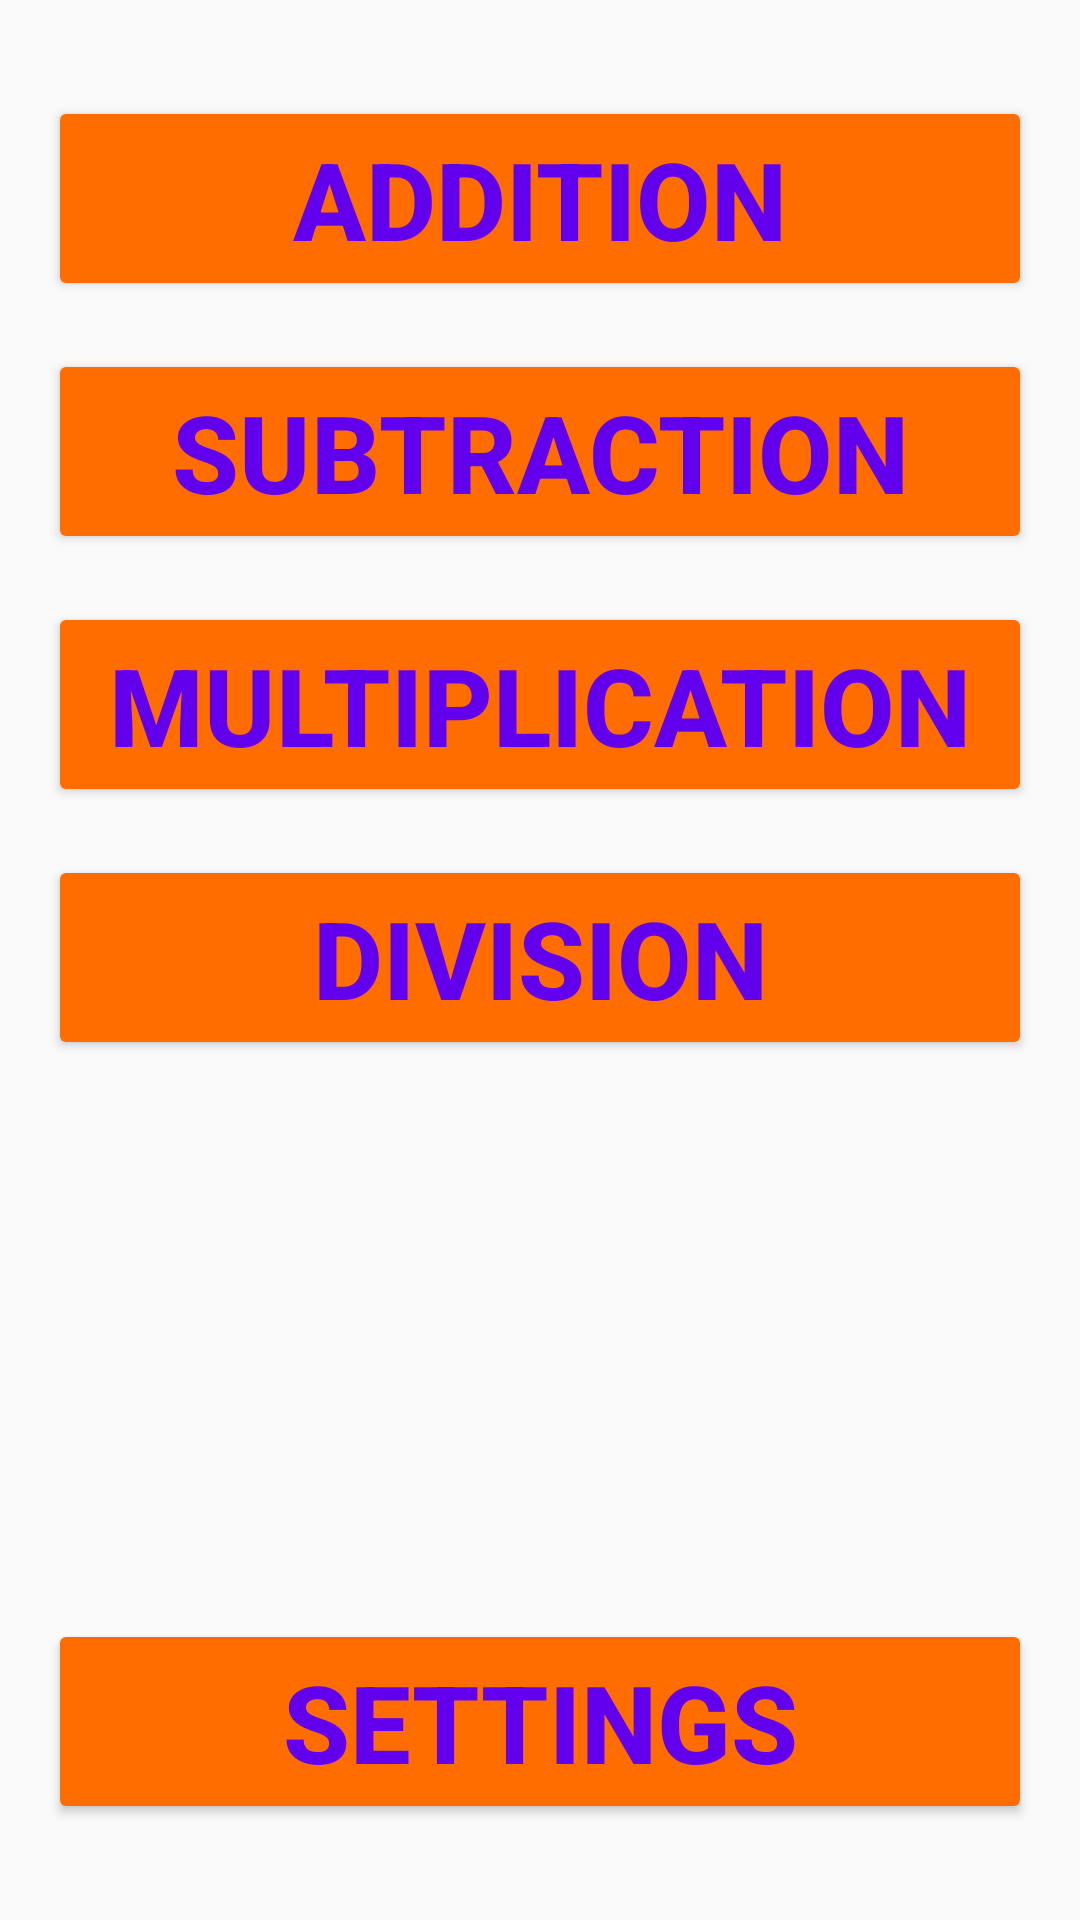

Here is an Android app screen rendered from its layout file. Give the layout XML and the strings, colors and styles it references.
<!-- AndroidManifest.xml: activity theme Theme.AppCompat.Light.NoActionBar -->
<!-- res/layout/activity_menu.xml -->
<?xml version="1.0" encoding="utf-8"?>
<FrameLayout xmlns:android="http://schemas.android.com/apk/res/android"
    xmlns:app="http://schemas.android.com/apk/res-auto"
    xmlns:tools="http://schemas.android.com/tools"
    android:layout_width="match_parent"
    android:layout_height="match_parent"
    android:background="?attr/fullscreenBackgroundColor"
    android:theme="@style/ThemeOverlay.Calc4Kids.FullscreenContainer"
    tools:context=".MultiplicationActivity">


    <androidx.constraintlayout.widget.ConstraintLayout
        android:layout_width="match_parent"
        android:layout_height="match_parent">

        <Button
            android:id="@+id/multiplication"
            android:layout_width="0dp"
            android:layout_height="wrap_content"
            android:layout_marginStart="16dp"
            android:layout_marginTop="16dp"
            android:layout_marginEnd="16dp"
            android:text="@string/multiplication"
            android:textColor="@color/purple_500"
            android:textSize="36sp"
            android:textStyle="bold"
            app:backgroundTint="#FF6D00"
            app:layout_constraintEnd_toEndOf="parent"
            app:layout_constraintHorizontal_bias="0.0"
            app:layout_constraintStart_toStartOf="parent"
            app:layout_constraintTop_toBottomOf="@+id/subtraction" />

        <Button
            android:id="@+id/division"
            android:layout_width="0dp"
            android:layout_height="wrap_content"
            android:layout_marginStart="16dp"
            android:layout_marginTop="16dp"
            android:layout_marginEnd="16dp"
            android:text="@string/division"
            android:textColor="@color/purple_500"
            android:textSize="36sp"
            android:textStyle="bold"
            app:backgroundTint="#FF6D00"
            app:layout_constraintEnd_toEndOf="parent"
            app:layout_constraintHorizontal_bias="0.0"
            app:layout_constraintStart_toStartOf="parent"
            app:layout_constraintTop_toBottomOf="@+id/multiplication" />

        <Button
            android:id="@+id/settings"
            android:layout_width="0dp"
            android:layout_height="wrap_content"
            android:layout_marginStart="16dp"
            android:layout_marginEnd="16dp"
            android:layout_marginBottom="32dp"
            android:text="@string/settings"
            android:textColor="@color/purple_500"
            android:textSize="36sp"
            android:textStyle="bold"
            app:backgroundTint="#FF6D00"
            app:layout_constraintBottom_toBottomOf="parent"
            app:layout_constraintEnd_toEndOf="parent"
            app:layout_constraintHorizontal_bias="0.0"
            app:layout_constraintStart_toStartOf="parent" />

        <Button
            android:id="@+id/addition"
            android:layout_width="0dp"
            android:layout_height="wrap_content"
            android:layout_marginStart="16dp"
            android:layout_marginTop="32dp"
            android:layout_marginEnd="16dp"
            android:text="@string/addition"
            android:textColor="@color/purple_500"
            android:textSize="36sp"
            android:textStyle="bold"
            app:backgroundTint="#FF6D00"
            app:layout_constraintEnd_toEndOf="parent"
            app:layout_constraintHorizontal_bias="0.0"
            app:layout_constraintStart_toStartOf="parent"
            app:layout_constraintTop_toTopOf="parent" />

        <Button
            android:id="@+id/subtraction"
            android:layout_width="0dp"
            android:layout_height="wrap_content"
            android:layout_marginStart="16dp"
            android:layout_marginTop="16dp"
            android:layout_marginEnd="16dp"
            android:text="@string/subtraction"
            android:textColor="@color/purple_500"
            android:textSize="36sp"
            android:textStyle="bold"
            app:backgroundTint="#FF6D00"
            app:layout_constraintEnd_toEndOf="parent"
            app:layout_constraintHorizontal_bias="0.0"
            app:layout_constraintStart_toStartOf="parent"
            app:layout_constraintTop_toBottomOf="@+id/addition" />

    </androidx.constraintlayout.widget.ConstraintLayout>
</FrameLayout>
<!-- resources referenced by this layout -->
<resources>
  <string name="addition">ADDITION</string>
  <string name="division">DIVISION</string>
  <string name="multiplication">MULTIPLICATION</string>
  <string name="settings">SETTINGS</string>
  <string name="subtraction">SUBTRACTION</string>
  <style name="ThemeOverlay.Calc4Kids.FullscreenContainer" parent="">
          <item name="fullscreenBackgroundColor">@color/light_blue_A400</item>
          <item name="fullscreenTextColor">@color/light_blue_A200</item>
      </style>
  <!-- not gathered from this repository: default colours our renderer supplied (Android Studio template values) -->
  <color name="purple_500">#FF6200EE</color>
</resources>
